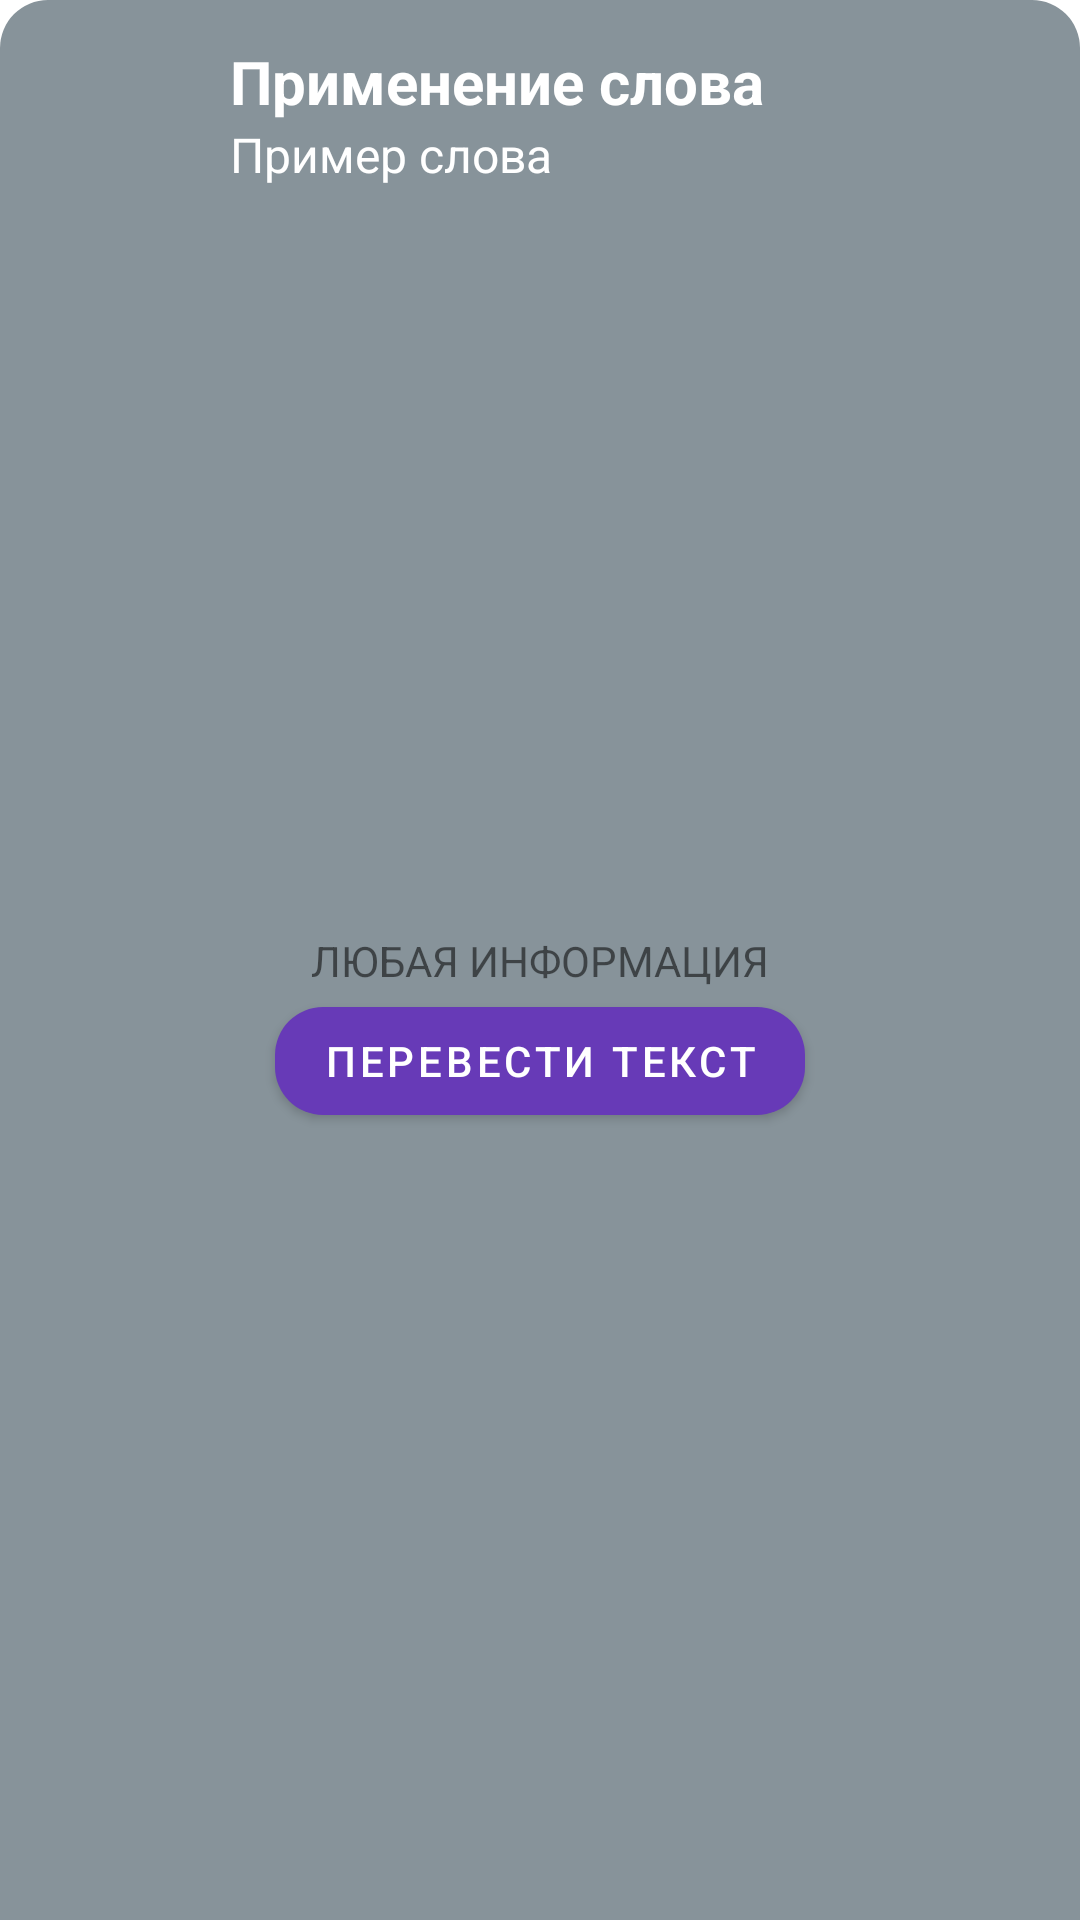

Write the Android layout XML for this screen, with the resource values it uses.
<!-- AndroidManifest.xml: application theme AppTheme -->
<!-- res/layout/bottom_sheet_word.xml -->
<?xml version="1.0" encoding="utf-8"?>
<androidx.constraintlayout.widget.ConstraintLayout xmlns:android="http://schemas.android.com/apk/res/android"
    xmlns:app="http://schemas.android.com/apk/res-auto"
    xmlns:tools="http://schemas.android.com/tools"
    android:id="@+id/bottom_sheet_word"
    android:layout_width="match_parent"
    android:layout_height="match_parent"
    android:background="@drawable/bottom_sheet_background"
    app:behavior_hideable="true"
    app:behavior_peekHeight="80dp"
    app:fabCradleVerticalOffset="32dp"
    app:layout_behavior="com.google.android.material.bottomsheet.BottomSheetBehavior">

    <LinearLayout
        android:layout_width="match_parent"
        android:layout_height="wrap_content"
        android:orientation="horizontal"
        app:layout_constraintBottom_toTopOf="@+id/guideline3"
        app:layout_constraintEnd_toEndOf="parent"
        app:layout_constraintStart_toStartOf="parent"
        app:layout_constraintTop_toTopOf="parent"
        android:padding="8dp">

        <ImageView
            android:id="@+id/imageView2"
            android:layout_width="70dp"
            android:layout_height="53dp"
            android:layout_weight="1"
            app:srcCompat="@drawable/ic_format_quote_white_24dp"
            />

        <LinearLayout
            android:layout_width="match_parent"
            android:layout_height="match_parent"
            android:layout_weight="100"
            android:orientation="vertical">

            <TextView
                android:id="@+id/bottom_sheet_title"
                android:layout_width="match_parent"
                android:layout_height="wrap_content"
                android:text="Применение слова"
                android:textAlignment="viewStart"
                android:textColor="@color/colorAccent"
                android:textSize="20sp"
                android:textStyle="bold" />

            <TextView
                android:id="@+id/bottom_sheet_subtitle"
                android:layout_width="match_parent"
                android:layout_height="wrap_content"
                android:text="Пример слова"
                android:textSize="16sp"
                android:textColor="@color/colorAccent"/>
        </LinearLayout>

        <ImageView
            android:id="@+id/expandImageView"
            android:layout_weight="1"
            android:layout_width="70dp"
            android:layout_height="53dp"
            app:srcCompat="@drawable/ic_expand_more_white_24dp" />

    </LinearLayout>

    <TextView
        android:id="@+id/textViewTranslated"
        android:layout_width="wrap_content"
        android:layout_height="19dp"
        android:text="ЛЮБАЯ ИНФОРМАЦИЯ"
        android:visibility="visible"
        app:layout_constraintBottom_toBottomOf="parent"
        app:layout_constraintEnd_toEndOf="parent"
        app:layout_constraintStart_toStartOf="parent"
        app:layout_constraintTop_toTopOf="parent" />

    <com.google.android.material.button.MaterialButton
        android:id="@+id/buttonTranslate"
        android:layout_width="wrap_content"
        android:layout_height="48dp"
        android:text="Перевести текст"
        app:cornerRadius="16dp"
        app:layout_constraintEnd_toEndOf="parent"
        app:layout_constraintStart_toStartOf="parent"
        app:layout_constraintTop_toBottomOf="@+id/textViewTranslated" />

    <androidx.constraintlayout.widget.Guideline
        android:id="@+id/guideline3"
        android:layout_width="wrap_content"
        android:layout_height="wrap_content"
        android:orientation="horizontal"
        app:layout_constraintGuide_begin="80dp" />

</androidx.constraintlayout.widget.ConstraintLayout>
<!-- resources referenced by this layout -->
<resources>
  <color name="colorAccent">#FFFFFF</color>
  <!-- drawable bottom_sheet_background (drawable) -->
  <?xml version="1.0" encoding="utf-8"?>
  <shape xmlns:android="http://schemas.android.com/apk/res/android"
      android:shape="rectangle">
  
      <solid android:color="@color/colorPrimaryDark"/>
      <corners
          android:topLeftRadius="16dp"
          android:topRightRadius="16dp"/>
  
  </shape>
  <style name="AppTheme" parent="Theme.MaterialComponents.Light.NoActionBar">
          
          <item name="colorPrimary">#673AB7</item>
          <item name="colorPrimaryDark">@color/colorPrimaryDark</item>
          <item name="colorAccent">@color/colorAccent</item>
      </style>
  <color name="colorPrimaryDark">#87939A</color>
</resources>
